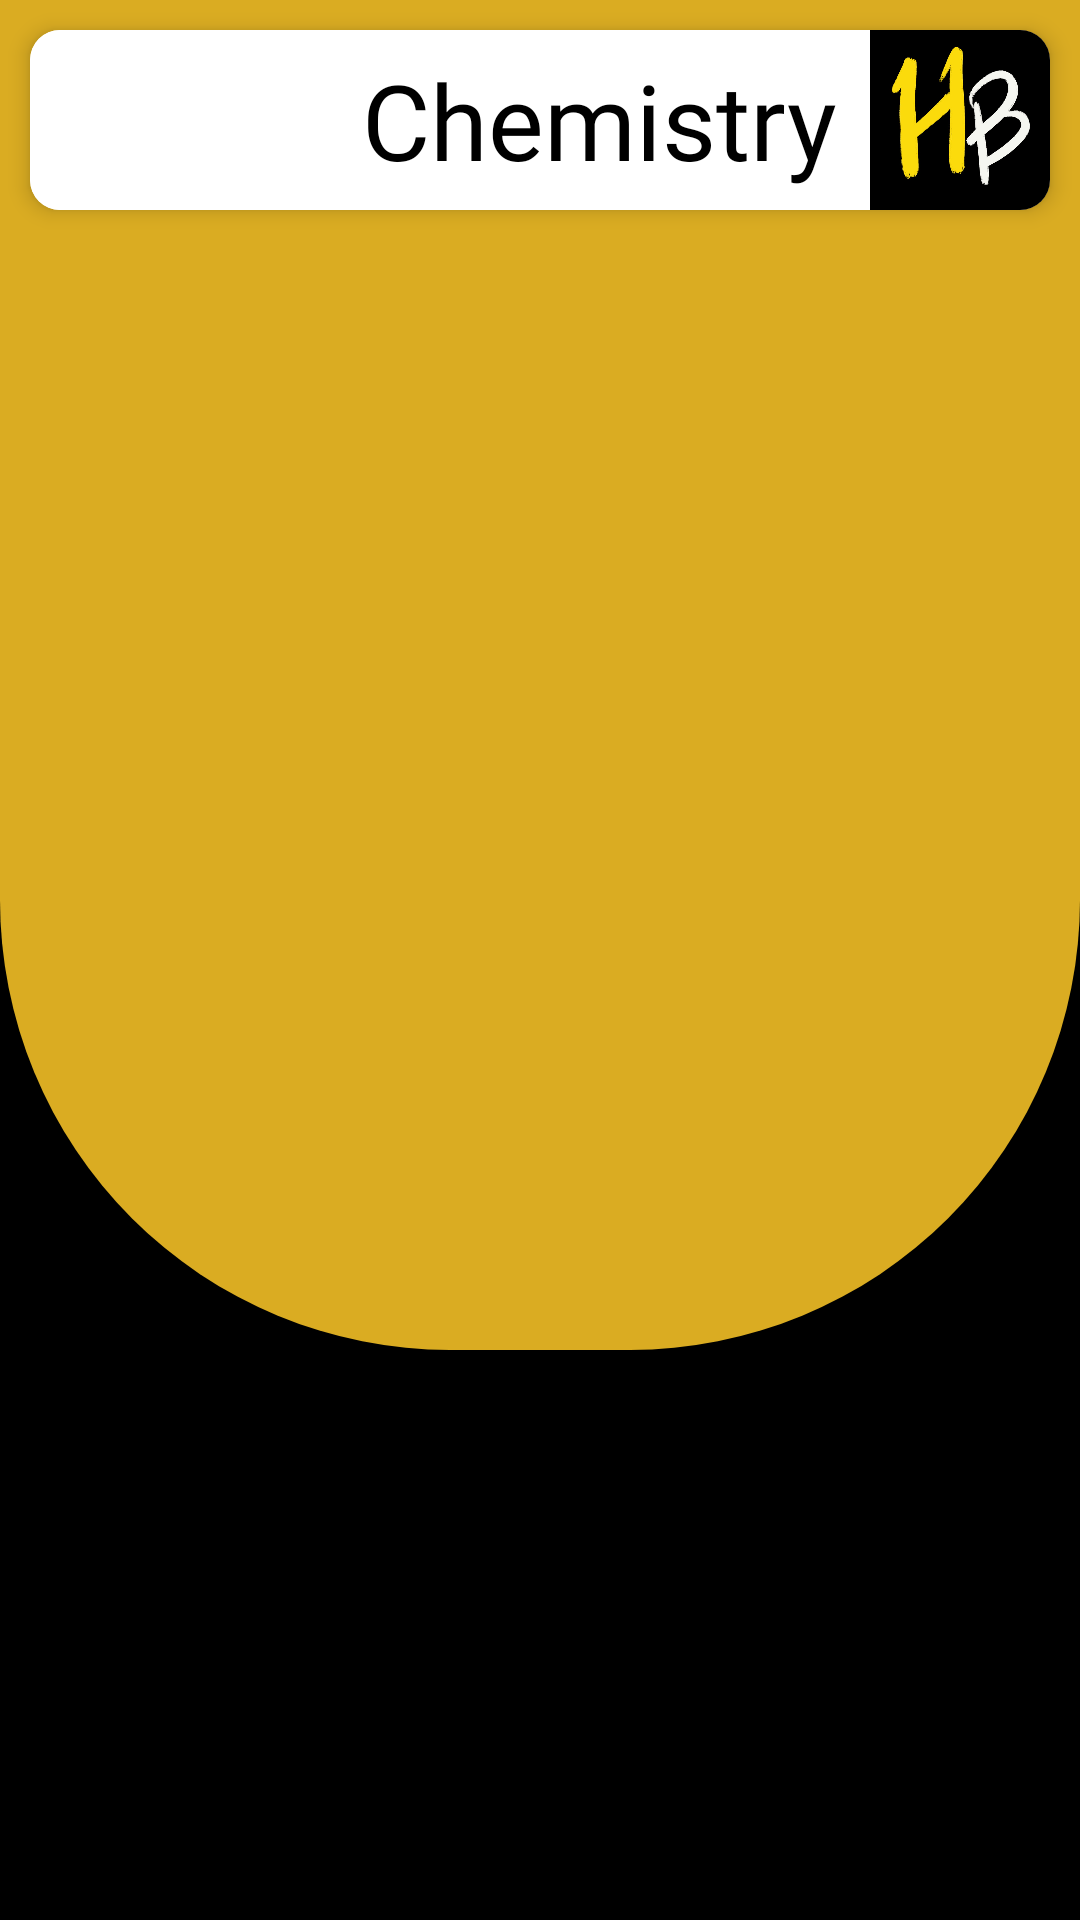

Produce the Android XML layout that renders to this screen, including the resource entries it uses.
<!-- AndroidManifest.xml: application theme Theme.HustlerBay -->
<!-- res/layout/chem_act.xml -->
<?xml version="1.0" encoding="utf-8"?>
<androidx.constraintlayout.widget.ConstraintLayout xmlns:android="http://schemas.android.com/apk/res/android"
    xmlns:tools="http://schemas.android.com/tools"
    android:layout_width="match_parent"
    android:layout_height="match_parent"
    android:background="@color/black"
    xmlns:app="http://schemas.android.com/apk/res-auto">

    <RelativeLayout
        android:id="@+id/bgImgchem"
        android:layout_width="match_parent"
        android:layout_height="450dp"
        tools:ignore="MissingConstraints">

        <ImageView
            android:id="@+id/img_logo"
            android:layout_width="match_parent"
            android:layout_height="match_parent"
            android:src="@drawable/bg_main"
            tools:ignore="ContentDescription" />

    </RelativeLayout>

    <LinearLayout
        android:layout_width="match_parent"
        android:layout_height="match_parent"
        android:orientation="vertical">
        <androidx.cardview.widget.CardView
            android:id="@+id/chem_head_card"
            android:layout_width="match_parent"
            android:layout_height="60dp"
            android:layout_margin="10dp"
            app:cardCornerRadius="10dp"
            app:cardElevation="4dp">

            <ImageButton
                android:layout_width="70dp"
                android:layout_height="match_parent"
                android:src="@drawable/back_btn"
                android:background="@color/white"
                android:onClick="backtoHome"
                />

            <TextView
                android:layout_width="wrap_content"
                android:layout_height="wrap_content"
                android:layout_marginStart="20dp"
                android:fontFamily="@font/averia_libre_bold"
                android:gravity="center_vertical"
                android:text="@string/chemLabel"
                android:layout_gravity="center"
                android:textColor="@color/black"
                android:textSize="35sp" />

            <ImageView
                android:layout_width="60dp"
                android:layout_height="match_parent"
                android:src="@drawable/hustler_img"
                android:layout_gravity="end"
                tools:ignore="ContentDescription" />

        </androidx.cardview.widget.CardView>

        <LinearLayout
            android:layout_width="match_parent"
            android:layout_height="match_parent"
            android:orientation="vertical">


            <androidx.recyclerview.widget.RecyclerView
                android:id="@+id/chem_recycler"
                android:layout_width="match_parent"
                android:layout_margin="15dp"
                android:layout_height="match_parent" />
        </LinearLayout>

    </LinearLayout>


</androidx.constraintlayout.widget.ConstraintLayout>
<!-- resources referenced by this layout -->
<resources>
  <color name="black">#FF000000</color>
  <color name="white">#FFFFFFFF</color>
  <!-- drawable bg_main (drawable) -->
  <?xml version="1.0" encoding="utf-8"?>
  <selector xmlns:tools="http://schemas.android.com/tools" xmlns:android="http://schemas.android.com/apk/res/android">
      <item>
  
          <shape android:shape="rectangle">
              <solid android:color="@color/yellow"/>
              <corners android:bottomRightRadius="150dp"
                  android:bottomLeftRadius="150dp"/>
          </shape>
  
      </item>
  
  </selector>
  <!-- drawable hustler_img: jpg bitmap (drawable-v24, 47368 bytes) -->
  <string name="chemLabel">
          Chemistry</string>
  <style name="Theme.HustlerBay" parent="Theme.MaterialComponents.DayNight.NoActionBar">
          
          <item name="colorPrimary">#E8B51D</item>
          <item name="colorPrimaryVariant">#F1BC1E</item>
          <item name="colorOnPrimary">@color/white</item>
          
          <item name="colorSecondary">@color/teal_200</item>
          <item name="colorSecondaryVariant">@color/teal_700</item>
          <item name="colorOnSecondary">@color/black</item>
          
          <item name="android:statusBarColor" tools:targetApi="l">?attr/colorPrimaryVariant</item>
          
      </style>
  <color name="yellow">#DAAC22</color>
  <color name="teal_200">#FF03DAC5</color>
  <color name="teal_700">#FF018786</color>
</resources>
